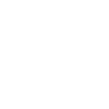
t = 0.00 s
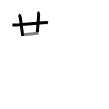
t = 3.50 s
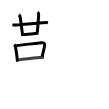
t = 6.75 s
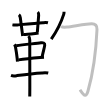
t = 10.25 s
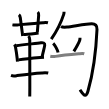
t = 13.50 s
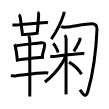
t = 17.00 s

The animated SVG that drew these frames (rendered in a browser with its animation timeline set to each time). Animation: 17 SMIL elements (animate=17); one cycle of 17.00 s.

<svg width="109px" height="109px" viewBox="0 0 px 109px" xmlns="http://www.w3.org/2000/svg" xmlns:xlink="http://www.w3.org/1999/xlink" xml:space="preserve" version="1.1"  baseProfile="full">
<path d="M12.4,24.88c1.97,0.25,3.38,0.19,4.86,0.05C23,24.38,35.88,23.07,43,22.67c1.65-0.09,3.34-0.27,4.96,0.15" style="fill:none;stroke:black;stroke-width:3;opacity:0">
  <animate attributeType="CSS" attributeName="opacity" from="0" to="1" begin="0s" dur="1s" repeatCount="0" fill="freeze" />
</path>
<path d="M18.85,14.71c0.82,0.58,1.34,2.16,1.46,3.03c0.62,4.56,1.39,10.39,1.95,14.87c0.16,1.25,0.29,2.4,0.41,3.39" style="fill:none;stroke:black;stroke-width:3;opacity:0">
  <animate attributeType="CSS" attributeName="opacity" from="0" to="1" begin="1s" dur="1s" repeatCount="0" fill="freeze" />
</path>
<path d="M37.81,12c0.85,0.84,0.94,2,0.84,3.39c-0.5,6.87-0.9,12.23-1.32,16.63" style="fill:none;stroke:black;stroke-width:3;opacity:0">
  <animate attributeType="CSS" attributeName="opacity" from="0" to="1" begin="2s" dur="1s" repeatCount="0" fill="freeze" />
</path>
<path d="M23.83,34.5c1.24,0,7.63-0.61,11.43-1.02c1.6-0.17,2.87-0.31,3.35-0.36" style="fill:none;stroke:black;stroke-width:3;opacity:0">
  <animate attributeType="CSS" attributeName="opacity" from="0" to="1" begin="3s" dur="1s" repeatCount="0" fill="freeze" />
</path>
<path d="M14.51,44.35c0.55,0.84,0.8,1.77,0.98,2.75c0.75,4.15,1.06,5.79,1.6,10.61c0.13,1.19,0.26,2.51,0.38,4" style="fill:none;stroke:black;stroke-width:3;opacity:0">
  <animate attributeType="CSS" attributeName="opacity" from="0" to="1" begin="4s" dur="1s" repeatCount="0" fill="freeze" />
</path>
<path d="M16.23,45.71c7.62-1.08,19.67-2.25,24.78-2.95c1.84-0.25,4.13-0.02,3.7,2.62c-0.47,2.88-1.5,6.13-2.53,11.15" style="fill:none;stroke:black;stroke-width:3;opacity:0">
  <animate attributeType="CSS" attributeName="opacity" from="0" to="1" begin="5s" dur="1s" repeatCount="0" fill="freeze" />
</path>
<path d="M18.5,59.88c4.62-0.63,14.18-1.64,21.75-2.32c1.39-0.12,2.65-0.23,3.73-0.31" style="fill:none;stroke:black;stroke-width:3;opacity:0">
  <animate attributeType="CSS" attributeName="opacity" from="0" to="1" begin="6s" dur="1s" repeatCount="0" fill="freeze" />
</path>
<path d="M11,75.45c2.25,0.8,4.24,0.41,6.12,0.14c6.57-0.92,16.62-2.23,24.75-2.69c1.96-0.11,4.38-0.28,6.38,0.14" style="fill:none;stroke:black;stroke-width:3;opacity:0">
  <animate attributeType="CSS" attributeName="opacity" from="0" to="1" begin="7s" dur="1s" repeatCount="0" fill="freeze" />
</path>
<path d="M28.46,36c1.02,1.02,1.29,2.38,1.29,4c0,6.53,0.07,40.12,0.07,47.25c0,4.43-0.04,7.8-0.07,9.25" style="fill:none;stroke:black;stroke-width:3;opacity:0">
  <animate attributeType="CSS" attributeName="opacity" from="0" to="1" begin="8s" dur="1s" repeatCount="0" fill="freeze" />
</path>
<path d="M64.03,11.75c0.04,0.65-0.03,1.7-0.32,2.59C61,22.75,56.88,31,51.25,39.13" style="fill:none;stroke:black;stroke-width:3;opacity:0">
  <animate attributeType="CSS" attributeName="opacity" from="0" to="1" begin="9s" dur="1s" repeatCount="0" fill="freeze" />
</path>
<path d="M61,26.5c1.25,0.75,3.95,0.7,6,0.5c5.25-0.5,19.74-3.25,24.75-3.25c3.5,0,5.42,1.75,5.25,5.75c-0.5,11.5-2.88,40-9,61.5c-2.19,7.68-4.5,3.75-8-1.25" style="fill:none;stroke:black;stroke-width:3;opacity:0">
  <animate attributeType="CSS" attributeName="opacity" from="0" to="1" begin="10s" dur="1s" repeatCount="0" fill="freeze" />
</path>
<path d="M53.18,43.42c1.77,1.71,4.44,6.53,4.88,9.19" style="fill:none;stroke:black;stroke-width:3;opacity:0">
  <animate attributeType="CSS" attributeName="opacity" from="0" to="1" begin="11s" dur="1s" repeatCount="0" fill="freeze" />
</path>
<path d="M79.99,37.75c0.06,0.91-0.04,1.81-0.35,2.67c-1.14,3.08-3.13,6.52-5.79,10.95" style="fill:none;stroke:black;stroke-width:3;opacity:0">
  <animate attributeType="CSS" attributeName="opacity" from="0" to="1" begin="12s" dur="1s" repeatCount="0" fill="freeze" />
</path>
<path d="M50.28,56.29c1.6,0.34,3.54,0.35,5.23,0.08c7.87-1.24,18.88-2.19,24.24-2.67c1.17-0.11,3.4-0.27,4.51,0.09" style="fill:none;stroke:black;stroke-width:3;opacity:0">
  <animate attributeType="CSS" attributeName="opacity" from="0" to="1" begin="13s" dur="1s" repeatCount="0" fill="freeze" />
</path>
<path d="M64.77,35.25c1.05,1.05,1.34,2.25,1.34,3.57c0,0.57-0.06,40.18-0.06,45.93c0,4.5-0.01,8.64-0.05,9.62" style="fill:none;stroke:black;stroke-width:3;opacity:0">
  <animate attributeType="CSS" attributeName="opacity" from="0" to="1" begin="14s" dur="1s" repeatCount="0" fill="freeze" />
</path>
<path d="M65.19,55.86c0,1.64-0.86,3.85-1.91,5.55c-4.53,7.34-10.66,14.97-18.4,20.63" style="fill:none;stroke:black;stroke-width:3;opacity:0">
  <animate attributeType="CSS" attributeName="opacity" from="0" to="1" begin="15s" dur="1s" repeatCount="0" fill="freeze" />
</path>
<path d="M69,62.12c4.45,2.7,9.73,7.15,12.48,12.09" style="fill:none;stroke:black;stroke-width:3;opacity:0">
  <animate attributeType="CSS" attributeName="opacity" from="0" to="1" begin="16s" dur="1s" repeatCount="0" fill="freeze" />
</path>
</svg>
